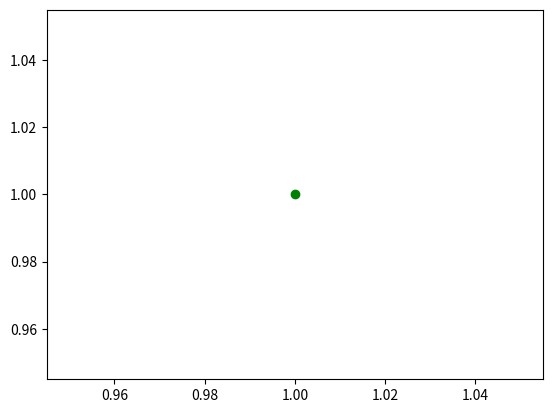

The matplotlib source for this figure:
import numpy as np
import matplotlib.pyplot as plt
plt.scatter(1,1,marker="o",c="g")

plt.show()